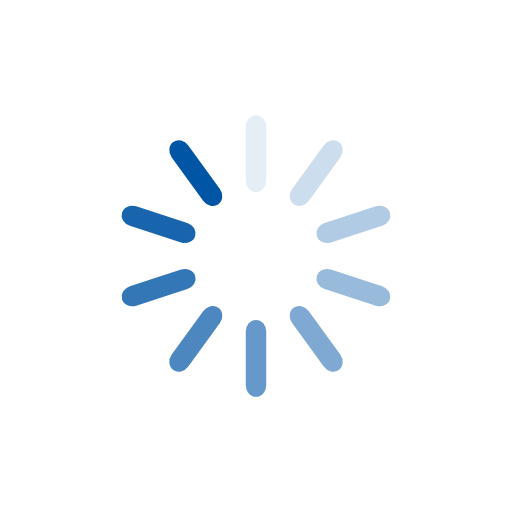
t = 0.00 s
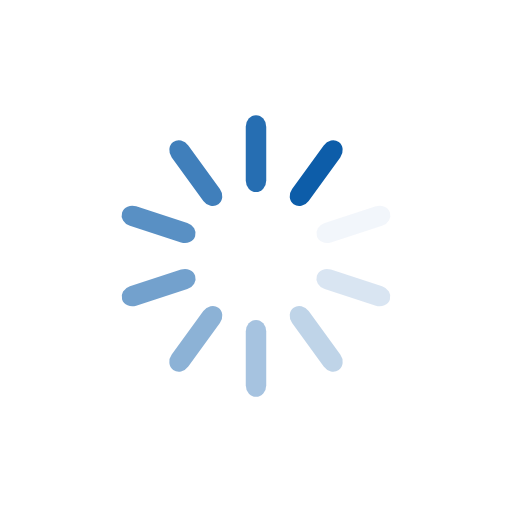
t = 0.25 s
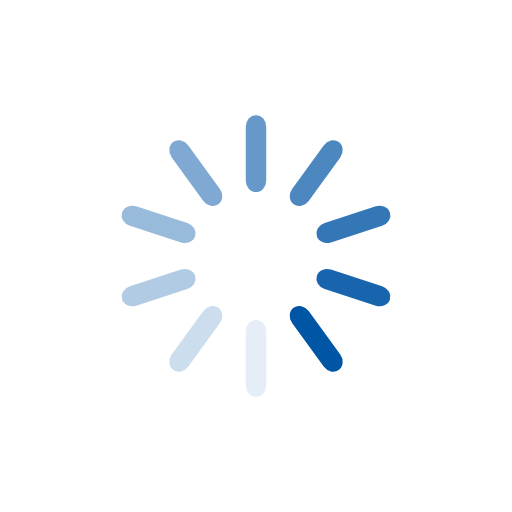
t = 0.50 s
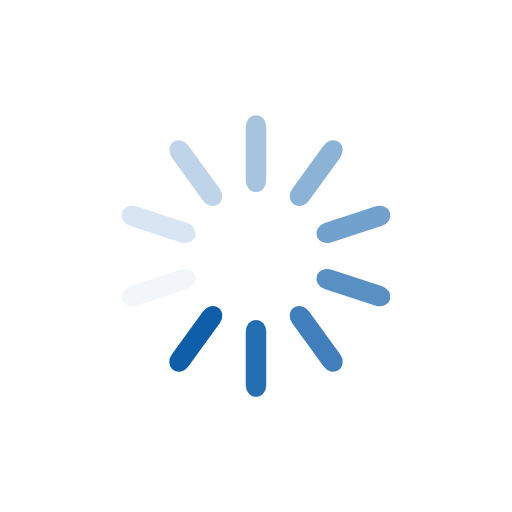
t = 0.75 s

The animated SVG that drew these frames (rendered in a browser with its animation timeline set to each time). Animation: 10 SMIL elements (animate=10); one cycle of 1.00 s, repeats indefinitely.

<svg class="lds-spinner" width="200px"  height="200px"  xmlns="http://www.w3.org/2000/svg" xmlns:xlink="http://www.w3.org/1999/xlink" viewBox="0 0 100 100" preserveAspectRatio="xMidYMid" style="background: none;"><g transform="rotate(0 50 50)">
  <rect x="48" y="22.5" rx="4.8" ry="2.25" width="4" height="15" fill="#0055a5">
    <animate attributeName="opacity" values="1;0" keyTimes="0;1" dur="1s" begin="-0.9s" repeatCount="indefinite"></animate>
  </rect>
</g><g transform="rotate(36 50 50)">
  <rect x="48" y="22.5" rx="4.8" ry="2.25" width="4" height="15" fill="#0055a5">
    <animate attributeName="opacity" values="1;0" keyTimes="0;1" dur="1s" begin="-0.8s" repeatCount="indefinite"></animate>
  </rect>
</g><g transform="rotate(72 50 50)">
  <rect x="48" y="22.5" rx="4.8" ry="2.25" width="4" height="15" fill="#0055a5">
    <animate attributeName="opacity" values="1;0" keyTimes="0;1" dur="1s" begin="-0.7s" repeatCount="indefinite"></animate>
  </rect>
</g><g transform="rotate(108 50 50)">
  <rect x="48" y="22.5" rx="4.8" ry="2.25" width="4" height="15" fill="#0055a5">
    <animate attributeName="opacity" values="1;0" keyTimes="0;1" dur="1s" begin="-0.6s" repeatCount="indefinite"></animate>
  </rect>
</g><g transform="rotate(144 50 50)">
  <rect x="48" y="22.5" rx="4.8" ry="2.25" width="4" height="15" fill="#0055a5">
    <animate attributeName="opacity" values="1;0" keyTimes="0;1" dur="1s" begin="-0.5s" repeatCount="indefinite"></animate>
  </rect>
</g><g transform="rotate(180 50 50)">
  <rect x="48" y="22.5" rx="4.8" ry="2.25" width="4" height="15" fill="#0055a5">
    <animate attributeName="opacity" values="1;0" keyTimes="0;1" dur="1s" begin="-0.4s" repeatCount="indefinite"></animate>
  </rect>
</g><g transform="rotate(216 50 50)">
  <rect x="48" y="22.5" rx="4.8" ry="2.25" width="4" height="15" fill="#0055a5">
    <animate attributeName="opacity" values="1;0" keyTimes="0;1" dur="1s" begin="-0.3s" repeatCount="indefinite"></animate>
  </rect>
</g><g transform="rotate(252 50 50)">
  <rect x="48" y="22.5" rx="4.8" ry="2.25" width="4" height="15" fill="#0055a5">
    <animate attributeName="opacity" values="1;0" keyTimes="0;1" dur="1s" begin="-0.2s" repeatCount="indefinite"></animate>
  </rect>
</g><g transform="rotate(288 50 50)">
  <rect x="48" y="22.5" rx="4.8" ry="2.25" width="4" height="15" fill="#0055a5">
    <animate attributeName="opacity" values="1;0" keyTimes="0;1" dur="1s" begin="-0.1s" repeatCount="indefinite"></animate>
  </rect>
</g><g transform="rotate(324 50 50)">
  <rect x="48" y="22.5" rx="4.8" ry="2.25" width="4" height="15" fill="#0055a5">
    <animate attributeName="opacity" values="1;0" keyTimes="0;1" dur="1s" begin="0s" repeatCount="indefinite"></animate>
  </rect>
</g></svg>
